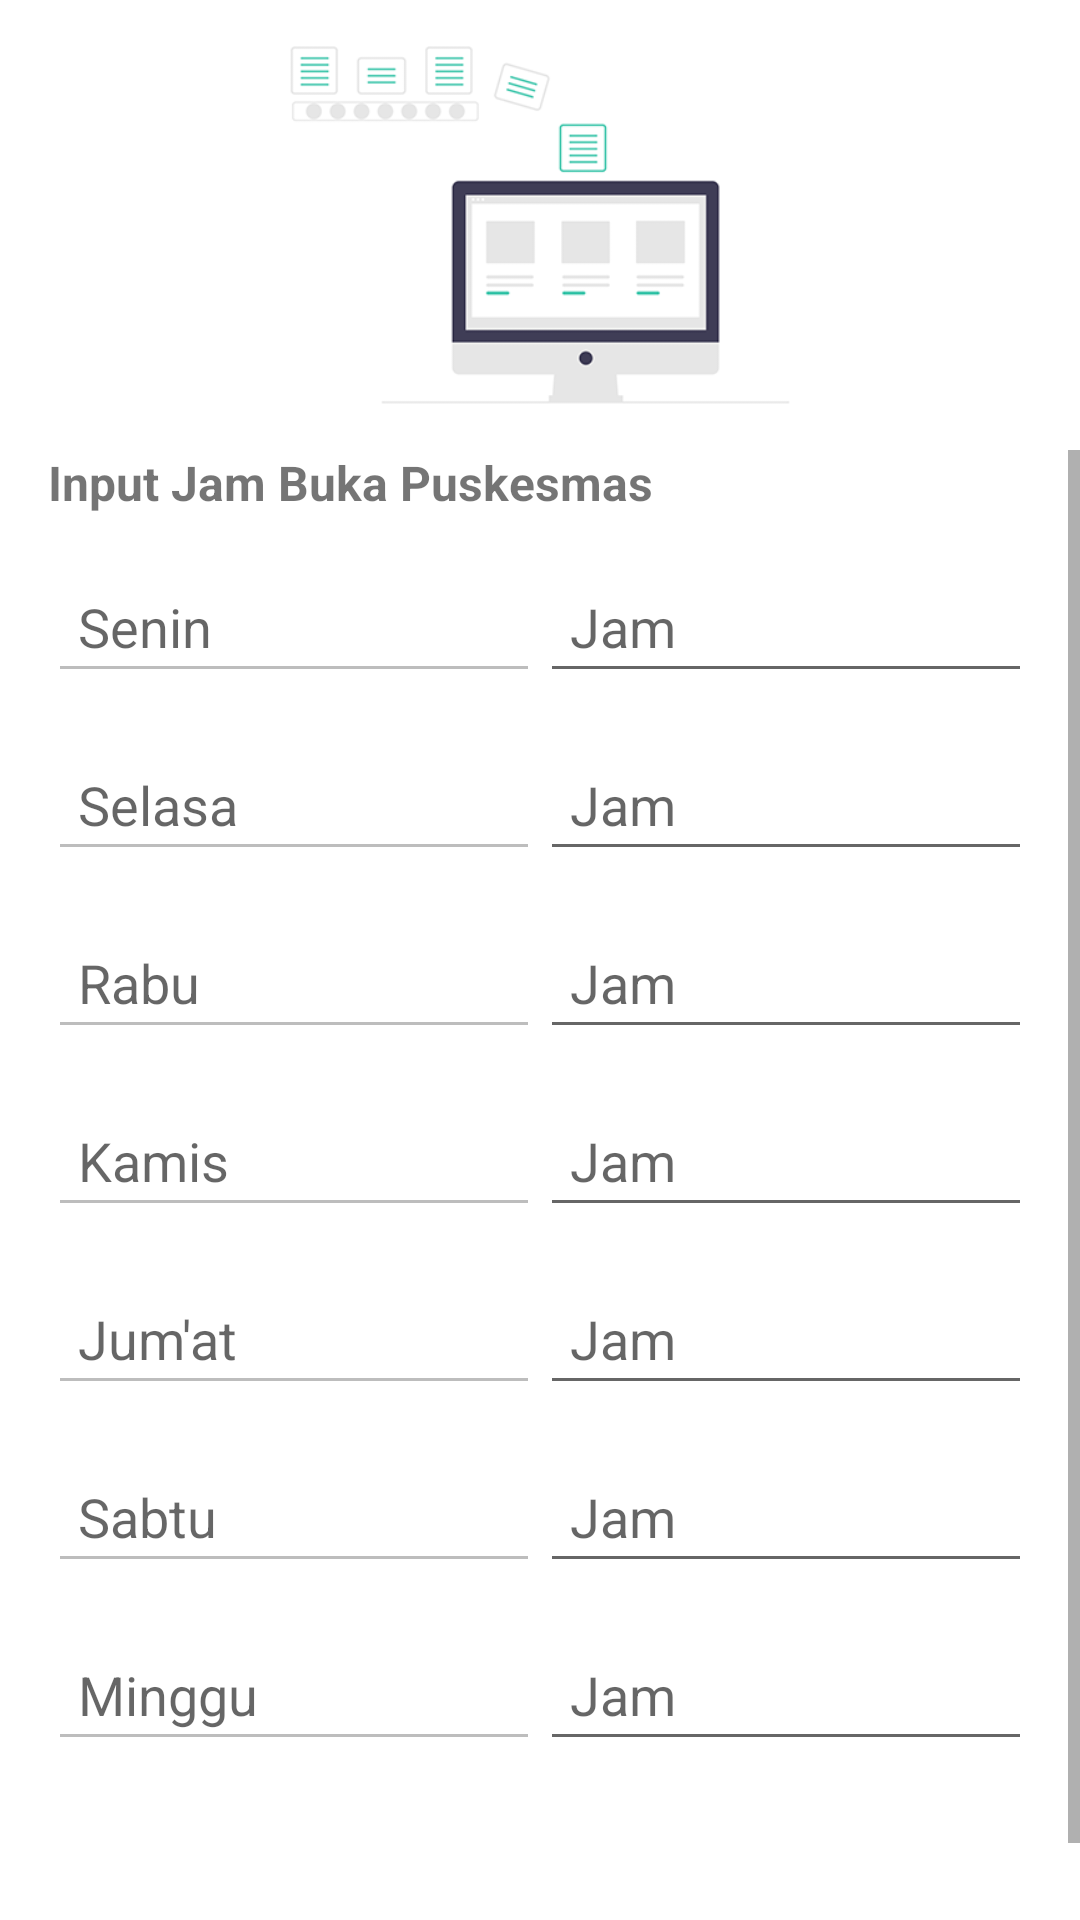

Android layout source for this screen:
<!-- AndroidManifest.xml: application theme AppTheme -->
<!-- res/layout/activity_jam_buka.xml -->
<?xml version="1.0" encoding="utf-8"?>
<LinearLayout xmlns:android="http://schemas.android.com/apk/res/android"
    xmlns:app="http://schemas.android.com/apk/res-auto"
    xmlns:tools="http://schemas.android.com/tools"
    android:layout_width="match_parent"
    android:layout_height="match_parent"
    android:orientation="vertical"
    android:background="@color/md_white_1000"
    tools:context=".admin.JamBuka">

    <ImageView
        android:layout_width="match_parent"
        android:layout_height="150dp"
        android:src="@drawable/input_data_"/>
    <ScrollView xmlns:android="http://schemas.android.com/apk/res/android"
        android:layout_width="match_parent"
        android:layout_height="match_parent"
        android:fillViewport="true">

        <TableLayout
            android:layout_width="match_parent"
            android:layout_height="match_parent"
            android:stretchColumns="1">

            <LinearLayout
                android:layout_width="match_parent"
                android:layout_height="wrap_content"
                android:orientation="vertical"
                android:gravity="center"
                android:layout_marginBottom="25dp"
                android:layout_marginRight="16dp"
                android:layout_marginLeft="16dp"
                android:layout_gravity="center">

                <TextView
                    android:layout_width="match_parent"
                    android:layout_height="wrap_content"
                    android:text="Input Jam Buka Puskesmas"
                    android:textSize="16dp"
                    android:textStyle="bold"/>

                <LinearLayout
                    android:layout_width="match_parent"
                    android:layout_height="wrap_content"
                    android:layout_marginTop="15dp"
                    android:weightSum="2"
                    android:orientation="horizontal">

                    <EditText
                        android:layout_width="0dp"
                        android:layout_height="match_parent"
                        android:padding="10dip"
                        android:layout_weight="1"
                        android:id="@+id/edtSenin"
                        android:drawableTint="@color/colorPrimaryDark"
                        android:hint="Senin"
                        android:enabled="false"
                        android:inputType="text" />


                    <EditText
                        android:layout_width="0dp"
                        android:layout_height="match_parent"
                        android:padding="10dip"
                        android:layout_weight="1"
                        android:id="@+id/edtJamSenin"
                        android:drawableTint="@color/colorPrimaryDark"
                        android:hint="Jam"
                        android:inputType="textAutoComplete" />

                </LinearLayout>

                <LinearLayout
                    android:layout_width="match_parent"
                    android:layout_height="wrap_content"
                    android:layout_marginTop="15dp"
                    android:weightSum="2"
                    android:orientation="horizontal">

                    <EditText
                        android:layout_width="0dp"
                        android:layout_height="match_parent"
                        android:padding="10dip"
                        android:layout_weight="1"
                        android:id="@+id/edtSelasa"
                        android:drawableTint="@color/colorPrimaryDark"
                        android:hint="Selasa"
                        android:enabled="false"
                        android:inputType="text" />

                    <EditText
                        android:layout_width="0dp"
                        android:layout_height="match_parent"
                        android:padding="10dip"
                        android:layout_weight="1"
                        android:id="@+id/edtJamSelasa"
                        android:drawableTint="@color/colorPrimaryDark"
                        android:hint="Jam"
                        android:inputType="text"/>

                </LinearLayout>

                <LinearLayout
                    android:layout_width="match_parent"
                    android:layout_height="wrap_content"
                    android:layout_marginTop="15dp"
                    android:weightSum="2"
                    android:orientation="horizontal">

                    <EditText
                        android:layout_width="0dp"
                        android:layout_height="match_parent"
                        android:padding="10dip"
                        android:layout_weight="1"
                        android:id="@+id/edtRabu"
                        android:drawableTint="@color/colorPrimaryDark"
                        android:hint="Rabu"
                        android:enabled="false"
                        android:inputType="text" />

                    <EditText
                        android:layout_width="0dp"
                        android:layout_height="match_parent"
                        android:padding="10dip"
                        android:layout_weight="1"
                        android:id="@+id/edtJamRabu"
                        android:drawableTint="@color/colorPrimaryDark"
                        android:hint="Jam"
                        android:inputType="text" />

                </LinearLayout>

                <LinearLayout
                    android:layout_width="match_parent"
                    android:layout_height="wrap_content"
                    android:layout_marginTop="15dp"
                    android:weightSum="2"
                    android:orientation="horizontal">

                    <EditText
                        android:layout_width="0dp"
                        android:layout_height="match_parent"
                        android:padding="10dip"
                        android:layout_weight="1"
                        android:id="@+id/edtKamis"
                        android:drawableTint="@color/colorPrimaryDark"
                        android:hint="Kamis"
                        android:enabled="false"
                        android:inputType="text" />

                    <EditText
                        android:layout_width="0dp"
                        android:layout_height="match_parent"
                        android:padding="10dip"
                        android:layout_weight="1"
                        android:id="@+id/edtJamKamis"
                        android:drawableTint="@color/colorPrimaryDark"
                        android:hint="Jam"
                        android:inputType="text" />

                </LinearLayout>

                <LinearLayout
                    android:layout_width="match_parent"
                    android:layout_height="wrap_content"
                    android:layout_marginTop="15dp"
                    android:weightSum="2"
                    android:orientation="horizontal">

                    <EditText
                        android:layout_width="0dp"
                        android:layout_height="match_parent"
                        android:padding="10dip"
                        android:layout_weight="1"
                        android:id="@+id/edtJumat"
                        android:drawableTint="@color/colorPrimaryDark"
                        android:hint="Jum'at"
                        android:enabled="false"
                        android:inputType="text" />

                    <EditText
                        android:layout_width="0dp"
                        android:layout_height="match_parent"
                        android:padding="10dip"
                        android:layout_weight="1"
                        android:id="@+id/edtJamJumat"
                        android:drawableTint="@color/colorPrimaryDark"
                        android:hint="Jam"
                        android:inputType="text" />

                </LinearLayout>

                <LinearLayout
                    android:layout_width="match_parent"
                    android:layout_height="wrap_content"
                    android:layout_marginTop="15dp"
                    android:weightSum="2"
                    android:orientation="horizontal">

                    <EditText
                        android:layout_width="0dp"
                        android:layout_height="match_parent"
                        android:padding="10dip"
                        android:layout_weight="1"
                        android:id="@+id/edtSabtu"
                        android:drawableTint="@color/colorPrimaryDark"
                        android:hint="Sabtu"
                        android:enabled="false"
                        android:inputType="text" />

                    <EditText
                        android:layout_width="0dp"
                        android:layout_height="match_parent"
                        android:padding="10dip"
                        android:layout_weight="1"
                        android:id="@+id/edtJamSabtu"
                        android:drawableTint="@color/colorPrimaryDark"
                        android:hint="Jam"
                        android:inputType="text" />

                </LinearLayout>

                <LinearLayout
                    android:layout_width="match_parent"
                    android:layout_height="wrap_content"
                    android:layout_marginTop="15dp"
                    android:weightSum="2"
                    android:orientation="horizontal">

                    <EditText
                        android:layout_width="0dp"
                        android:layout_height="match_parent"
                        android:padding="10dip"
                        android:layout_weight="1"
                        android:id="@+id/edtMinggu"
                        android:drawableTint="@color/colorPrimaryDark"
                        android:hint="Minggu"
                        android:enabled="false"
                        android:inputType="text" />

                    <EditText
                        android:layout_width="0dp"
                        android:layout_height="match_parent"
                        android:padding="10dip"
                        android:layout_weight="1"
                        android:id="@+id/edtJamMinggu"
                        android:drawableTint="@color/colorPrimaryDark"
                        android:hint="Jam"
                        android:inputType="text" />

                </LinearLayout>


                <Button
                    android:id="@+id/btnSubmit"
                    android:layout_width="match_parent"
                    android:layout_height="40dp"
                    android:gravity="center"
                    android:layout_marginTop="15dp"
                    android:textColor="@color/md_white_1000"
                    style="@style/Button1"
                    android:text="Submit"/>
            </LinearLayout>
        </TableLayout>
    </ScrollView>

</LinearLayout>
<!-- resources referenced by this layout -->
<resources>
  <color name="colorPrimaryDark">#379885</color>
  <color name="md_white_1000">#ffffff</color>
  <!-- drawable input_data_: png bitmap (drawable, 11783 bytes) -->
  <style name="Button1" parent="Widget.AppCompat.Button.Colored">
          <item name="android:background">@drawable/button_bg1</item>
          <item name="android:minWidth">200dp</item>
          <item name="android:textColor">#FFF</item>
          <item name="android:textStyle">bold</item>
      </style>
  <style name="AppTheme" parent="Theme.AppCompat.Light.DarkActionBar">
          
          <item name="colorPrimary">@color/colorPrimary</item>
          <item name="colorPrimaryDark">@color/colorPrimaryDark</item>
          <item name="colorAccent">@color/colorAccent</item>
      </style>
  <color name="colorPrimary">#48C9B0</color>
  <color name="colorAccent">#EF5350</color>
</resources>
